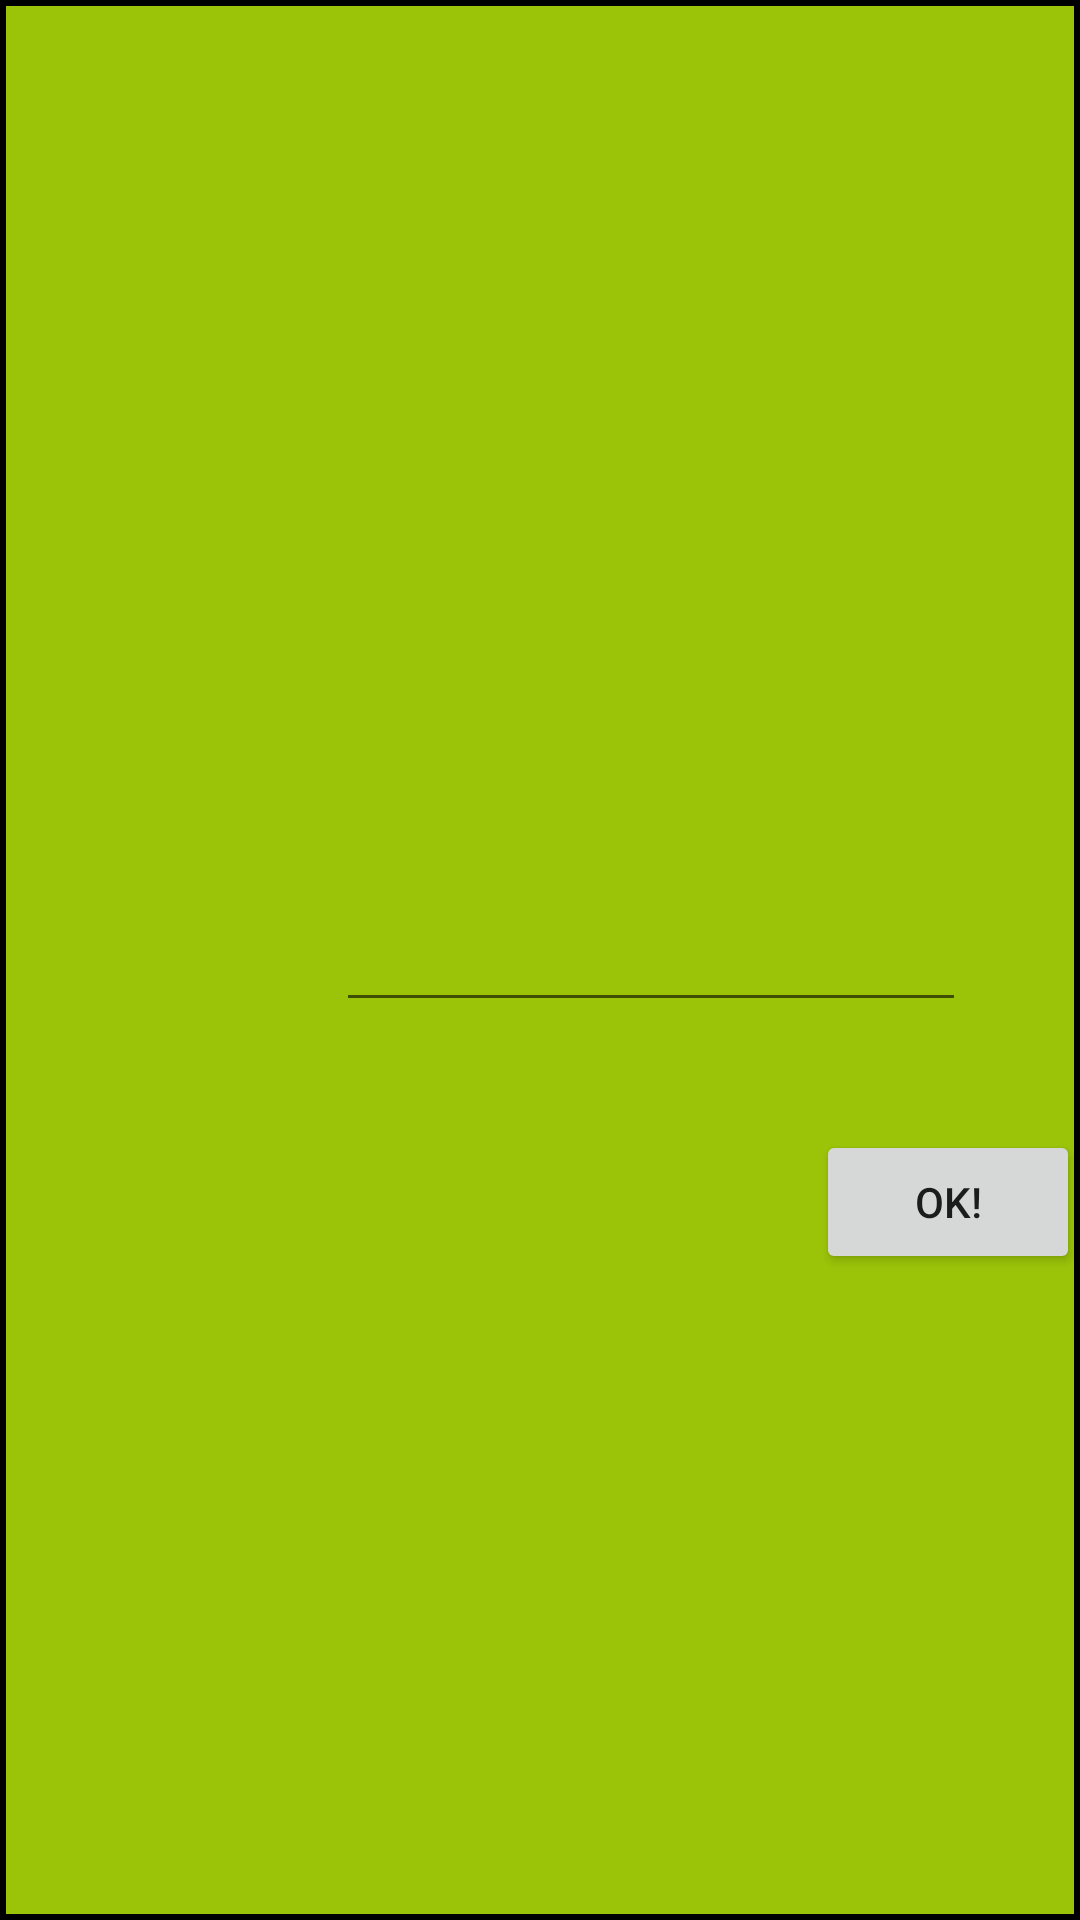

Here is an Android app screen rendered from its layout file. Give the layout XML and the strings, colors and styles it references.
<!-- AndroidManifest.xml: application theme AppTheme -->
<!-- res/layout/popup.xml -->
<?xml version="1.0" encoding="utf-8"?>
<RelativeLayout xmlns:android="http://schemas.android.com/apk/res/android"
    xmlns:tools="http://schemas.android.com/tools"
    android:layout_width="match_parent" android:layout_height="match_parent"
    android:background="@drawable/kwadracik">

    <EditText
        android:layout_width="wrap_content"
        android:layout_height="wrap_content"
        android:inputType="number"
        android:ems="10"
        android:id="@+id/edittextilefigur"
        android:layout_marginRight="38dp"
        android:layout_marginEnd="38dp"
        android:fontFeatureSettings="@android:string/ok"
        android:layout_alignParentEnd="true"
        android:layout_alignParentRight="true"
        android:layout_centerVertical="true"
        style="@style/Widget.AppCompat.EditText"
        android:textAppearance="@style/TextAppearance.AppCompat.Button"
        android:textSize="18sp"
        android:typeface="monospace"
        android:textColor="@android:color/holo_orange_light"
        android:textStyle="normal|bold|italic"
        android:textAlignment="center" />

    <Button
        android:text="OK!"
        android:layout_width="wrap_content"
        android:layout_height="wrap_content"
        android:layout_below="@+id/edittextilefigur"
        android:layout_alignParentRight="true"
        android:layout_alignParentEnd="true"
        android:layout_marginTop="36dp"
        android:id="@+id/button" />
</RelativeLayout>
<!-- resources referenced by this layout -->
<resources>
  <!-- drawable kwadracik (drawable) -->
  <shape xmlns:android="http://schemas.android.com/apk/res/android" android:shape="rectangle" >
      <solid android:color="#9bc409" />
      <stroke android:width="2dip"
              android:color="#000000"
  
          />
  </shape>
  <style name="AppTheme" parent="Theme.AppCompat.Light.DarkActionBar">
          
          <item name="colorPrimary">@color/colorPrimary</item>
          <item name="colorPrimaryDark">@color/colorPrimaryDark</item>
          <item name="colorAccent">@color/colorAccent</item>
      </style>
  <!-- not gathered from this repository: default colours our renderer supplied (Android Studio template values) -->
  <color name="colorPrimary">#FF6200EE</color>
  <color name="colorPrimaryDark">#FF3700B3</color>
  <color name="colorAccent">#FF03DAC5</color>
</resources>
